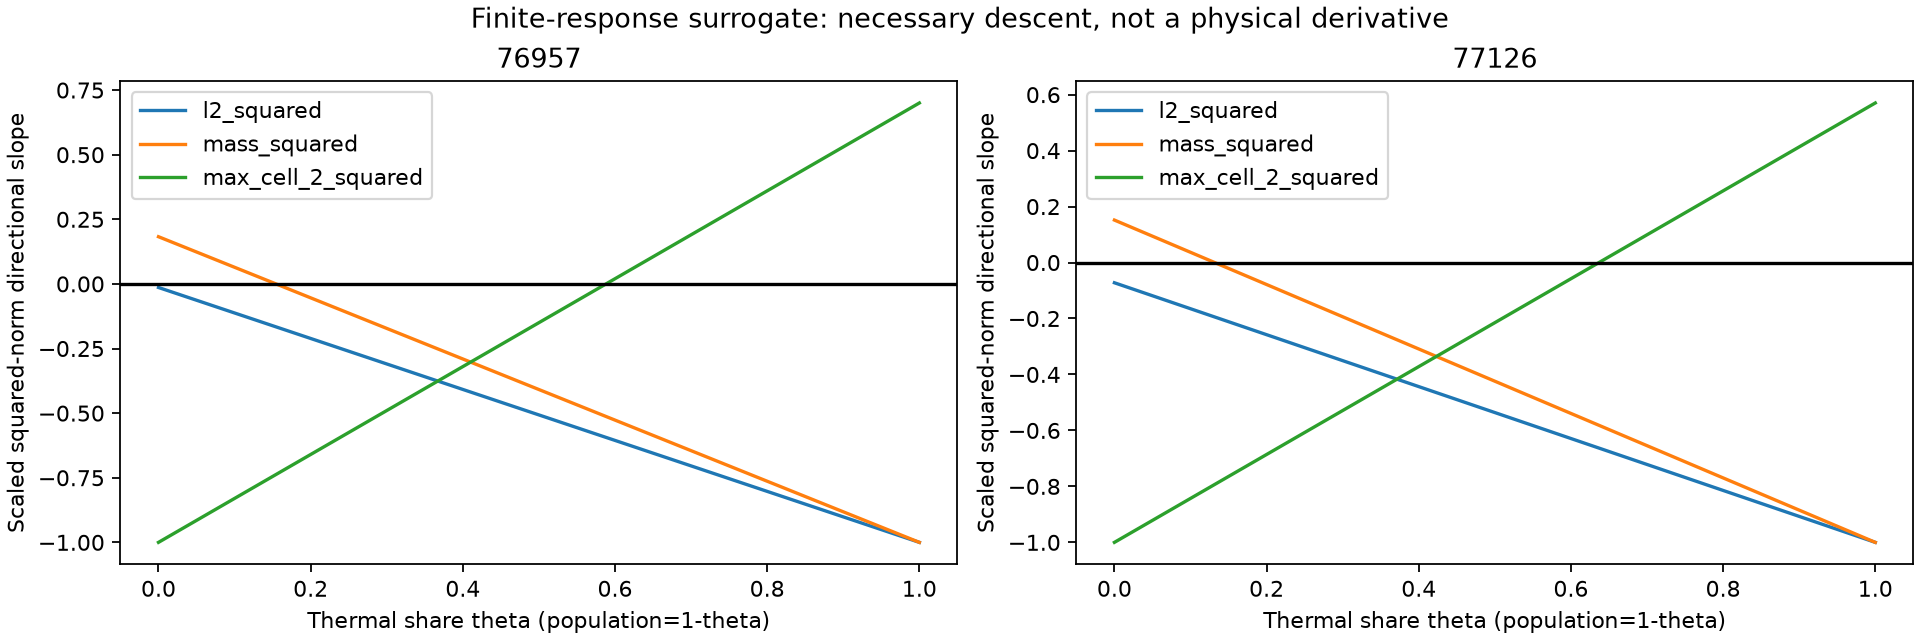

Source data for this figure (header and first rows):
stage, control/thermal/pop endpoint, squared_norm, thermal_gradient, population_gradient
76957, previous/previous/previous, l2_squared, -1.201, -0.004388
76957, previous/previous/previous, mass_squared, -0.001622, 0.0003103
76957, previous/previous/previous, max_cell_2_squared, 0.005136, -0.007151
76957, previous/previous/final, l2_squared, -1.201, -0.0228
76957, previous/previous/final, mass_squared, -0.001622, 0.0002945
76957, previous/previous/final, max_cell_2_squared, 0.005136, -0.007338
76957, previous/final/previous, l2_squared, -1.194, -0.004388
76957, previous/final/previous, mass_squared, -0.001584, 0.0003103
76957, previous/final/previous, max_cell_2_squared, 0.004944, -0.007151
76957, previous/final/final, l2_squared, -1.194, -0.0228
76957, previous/final/final, mass_squared, -0.001584, 0.0002945
76957, previous/final/final, max_cell_2_squared, 0.004944, -0.007338
76957, final/previous/previous, l2_squared, -1.194, 0.001813
76957, final/previous/previous, mass_squared, -0.001628, 0.0003051
76957, final/previous/previous, max_cell_2_squared, 0.005249, -0.007037
76957, final/previous/final, l2_squared, -1.194, -0.01651
76957, final/previous/final, mass_squared, -0.001628, 0.0002902
76957, final/previous/final, max_cell_2_squared, 0.005249, -0.007224
76957, final/final/previous, l2_squared, -1.188, 0.001813
76957, final/final/previous, mass_squared, -0.00159, 0.0003051
76957, final/final/previous, max_cell_2_squared, 0.005057, -0.007037
76957, final/final/final, l2_squared, -1.188, -0.01651
76957, final/final/final, mass_squared, -0.00159, 0.0002902
76957, final/final/final, max_cell_2_squared, 0.005057, -0.007224
77126, previous/previous/previous, l2_squared, -1.129, -0.08592
77126, previous/previous/previous, mass_squared, -0.001371, 0.0001989
77126, previous/previous/previous, max_cell_2_squared, 0.004322, -0.007672
77126, previous/previous/final, l2_squared, -1.129, -0.08339
77126, previous/previous/final, mass_squared, -0.001371, 0.0002217
77126, previous/previous/final, max_cell_2_squared, 0.004322, -0.007636
77126, previous/final/previous, l2_squared, -1.136, -0.08592
77126, previous/final/previous, mass_squared, -0.001359, 0.0001989
77126, previous/final/previous, max_cell_2_squared, 0.004311, -0.007672
77126, previous/final/final, l2_squared, -1.136, -0.08339
77126, previous/final/final, mass_squared, -0.001359, 0.0002217
77126, previous/final/final, max_cell_2_squared, 0.004311, -0.007636
77126, final/previous/previous, l2_squared, -1.128, -0.08462
77126, final/previous/previous, mass_squared, -0.001386, 0.0001848
77126, final/previous/previous, max_cell_2_squared, 0.00435, -0.007644
77126, final/previous/final, l2_squared, -1.128, -0.08203
77126, final/previous/final, mass_squared, -0.001386, 0.0002082
77126, final/previous/final, max_cell_2_squared, 0.00435, -0.007608
77126, final/final/previous, l2_squared, -1.134, -0.08462
77126, final/final/previous, mass_squared, -0.001372, 0.0001848
77126, final/final/previous, max_cell_2_squared, 0.004338, -0.007644
77126, final/final/final, l2_squared, -1.134, -0.08203
77126, final/final/final, mass_squared, -0.001372, 0.0002082
77126, final/final/final, max_cell_2_squared, 0.004338, -0.007608
